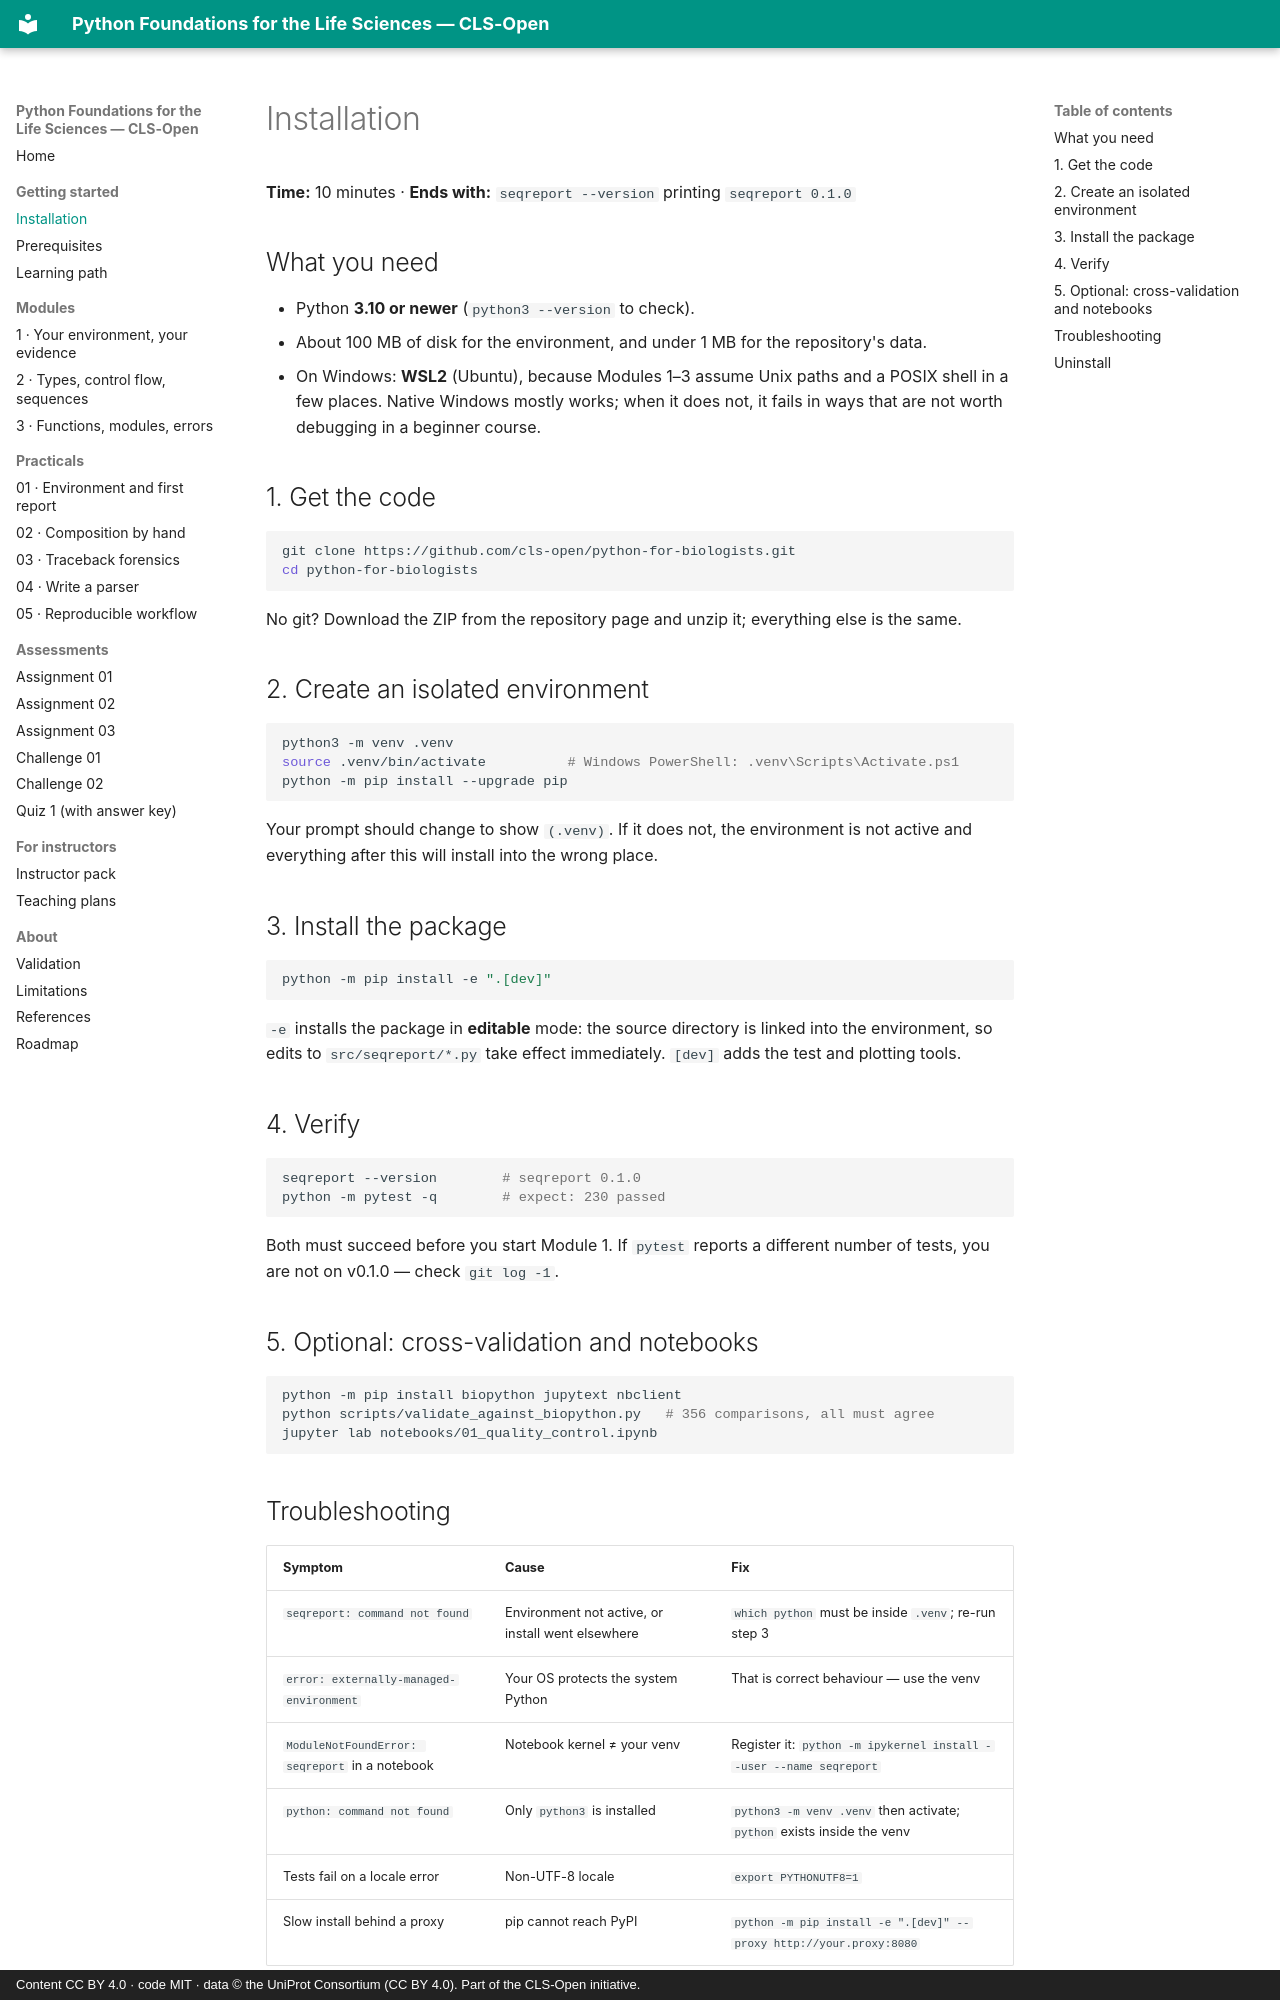

repository: CLS-Open/python-for-biologists · page: installation/index.html · generator: mkdocs · copyright: Content CC BY 4.0 · code MIT · data © the UniProt Consortium (CC BY 4.0). Part of the CLS-Open initiative.

# Installation

**Time:** 10 minutes · **Ends with:** `seqreport --version` printing `seqreport 0.1.0`

## What you need

- Python **3.10 or newer** (`python3 --version` to check).
- About 100 MB of disk for the environment, and under 1 MB for the repository's data.
- On Windows: **WSL2** (Ubuntu), because Modules 1–3 assume Unix paths and a POSIX shell
  in a few places. Native Windows mostly works; when it does not, it fails in ways that
  are not worth debugging in a beginner course.

## 1. Get the code

```bash
git clone https://github.com/cls-open/python-for-biologists.git
cd python-for-biologists
```

No git? Download the ZIP from the repository page and unzip it; everything else is the
same.

## 2. Create an isolated environment

```bash
python3 -m venv .venv
source .venv/bin/activate          # Windows PowerShell: .venv\Scripts\Activate.ps1
python -m pip install --upgrade pip
```

Your prompt should change to show `(.venv)`. If it does not, the environment is not
active and everything after this will install into the wrong place.

## 3. Install the package

```bash
python -m pip install -e ".[dev]"
```

`-e` installs the package in **editable** mode: the source directory is linked into the
environment, so edits to `src/seqreport/*.py` take effect immediately. `[dev]` adds the
test and plotting tools.

## 4. Verify

```bash
seqreport --version        # seqreport 0.1.0
python -m pytest -q        # expect: 230 passed
```

Both must succeed before you start Module 1. If `pytest` reports a different number of
tests, you are not on v0.1.0 — check `git log -1`.

## 5. Optional: cross-validation and notebooks

```bash
python -m pip install biopython jupytext nbclient
python scripts/validate_against_biopython.py   # 356 comparisons, all must agree
jupyter lab notebooks/01_quality_control.ipynb
```
